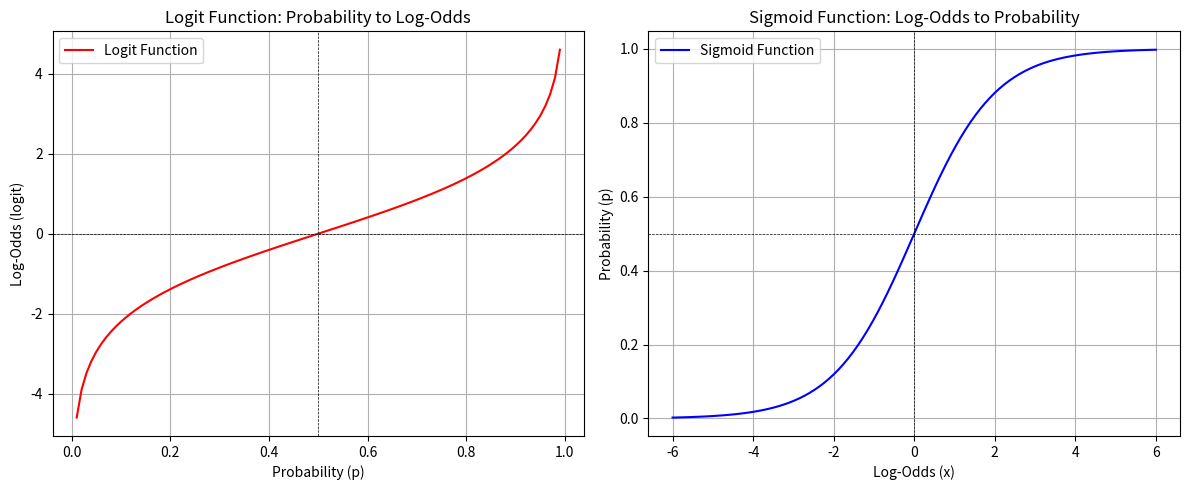

Write Python code to recreate this figure.
import numpy as np
import matplotlib.pyplot as plt
from scipy.special import logit, expit  # logit = inverse sigmoid, expit = sigmoid

# Define probability range for logit function
p_values = np.linspace(0.01, 0.99, 100)  # Avoiding 0 and 1 to prevent log issues
logit_values = logit(p_values)  # Apply logit function

# Define x range for sigmoid function
x_values = np.linspace(-6, 6, 100)
sigmoid_values = expit(x_values)  # Apply sigmoid function

# Plot Logit Function
plt.figure(figsize=(12, 5))

plt.subplot(1, 2, 1)
plt.plot(p_values, logit_values, label="Logit Function", color="red")
plt.xlabel("Probability (p)")
plt.ylabel("Log-Odds (logit)")
plt.title("Logit Function: Probability to Log-Odds")
plt.grid()
plt.axhline(0, color='black', linestyle='--', linewidth=0.5)
plt.axvline(0.5, color='black', linestyle='--', linewidth=0.5)
plt.legend()

# Plot Sigmoid Function
plt.subplot(1, 2, 2)
plt.plot(x_values, sigmoid_values, label="Sigmoid Function", color="blue")
plt.xlabel("Log-Odds (x)")
plt.ylabel("Probability (p)")
plt.title("Sigmoid Function: Log-Odds to Probability")
plt.grid()
plt.axhline(0.5, color='black', linestyle='--', linewidth=0.5)
plt.axvline(0, color='black', linestyle='--', linewidth=0.5)
plt.legend()

plt.tight_layout()
plt.show()
